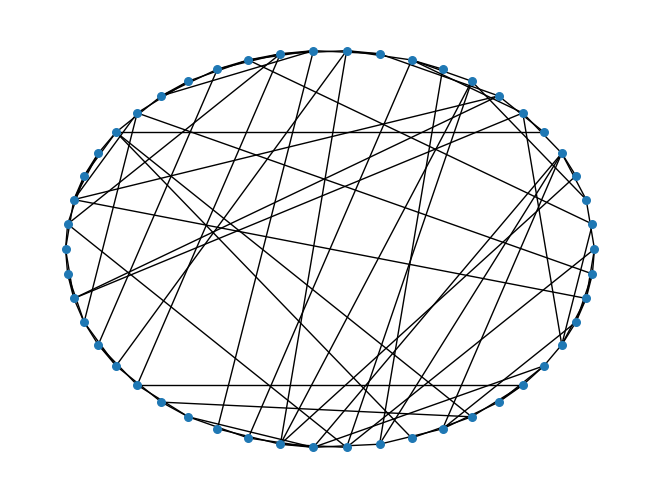

This chart was generated by the following Python code:
import networkx as nx
import matplotlib.pyplot as plt
WS = nx.random_graphs.watts_strogatz_graph(50,4,0.3)  #生成包含20个节点、每个节点4个近邻、随机化重连概率为0.3的小世界网络

fout = open('WS_50_4_0.3.txt','w')
for i in WS.edges():
    print(str(i[0])+' '+str(i[1]),file=fout)
fout.close()

pos = nx.circular_layout(WS)          #定义一个布局，此处采用了circular布局方式
nx.draw(WS,pos,with_labels=False,node_size = 30)  #绘制图形
plt.show()
